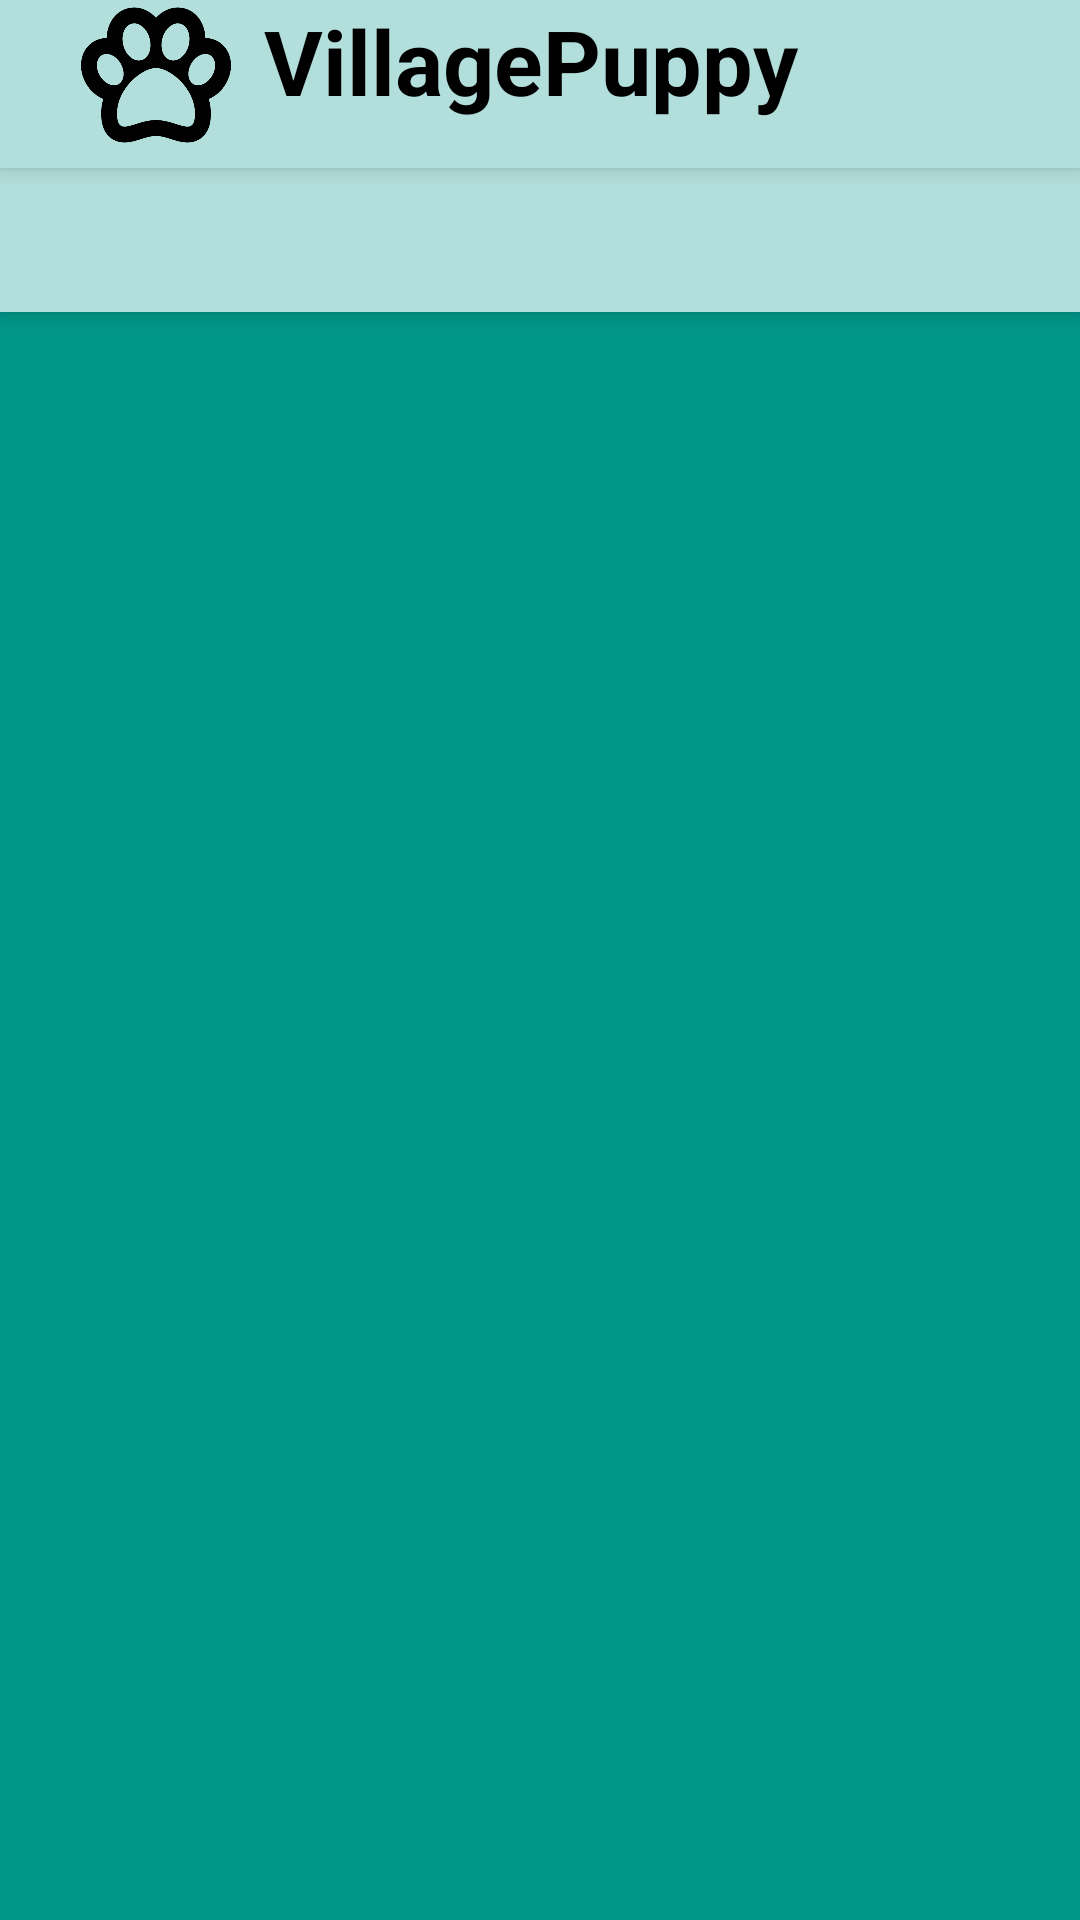

This screen was rendered from an Android layout file. Write that file and the resources it references.
<!-- AndroidManifest.xml: application theme Theme.Mascotas -->
<!-- res/layout/activity_main.xml -->
<?xml version="1.0" encoding="utf-8"?>
<androidx.coordinatorlayout.widget.CoordinatorLayout
    xmlns:android="http://schemas.android.com/apk/res/android"
    xmlns:tools="http://schemas.android.com/tools"
    xmlns:app="http://schemas.android.com/apk/res-auto"
    android:layout_height="match_parent"
    android:layout_width="match_parent"
    tools:context=".MainActivity"
    android:background="@color/primary">



    <com.google.android.material.appbar.AppBarLayout
        android:layout_width="match_parent"
        android:layout_height="wrap_content"
        android:theme="@style/ThemeOverlay.AppCompat.Dark.ActionBar">

        <include
            android:id="@+id/miactionbar"
            layout="@layout/navbar" />

        <com.google.android.material.tabs.TabLayout
            android:id="@+id/tabLayout"
            android:layout_width="match_parent"
            android:layout_height="wrap_content"
            android:background="@color/primary_light">
        </com.google.android.material.tabs.TabLayout>

    </com.google.android.material.appbar.AppBarLayout>

    <androidx.viewpager.widget.ViewPager
        android:id="@+id/viewPager"
        android:layout_width="match_parent"
        android:layout_height="match_parent"
        app:layout_behavior="@string/appbar_scrolling_view_behavior">
    </androidx.viewpager.widget.ViewPager>

</androidx.coordinatorlayout.widget.CoordinatorLayout>
<!-- res/layout/navbar.xml (included above) -->
<?xml version="1.0" encoding="utf-8"?>
<androidx.appcompat.widget.Toolbar
    xmlns:android="http://schemas.android.com/apk/res/android"
    xmlns:app="http://schemas.android.com/apk/res-auto"
    android:layout_width="match_parent"
    android:layout_height="?attr/actionBarSize"
    android:background="@color/primary_light"
    app:subtitleTextColor="@color/black"
    app:titleTextColor="@color/black"
    android:elevation="4dp"
    android:theme="@style/ThemeOverlay.AppCompat.ActionBar"
    app:layout_scrollFlags="scroll|enterAlways">

    <GridLayout
        android:layout_width="match_parent"
        android:layout_height="match_parent"
        android:columnCount="3">

        <ImageView
            android:layout_columnWeight="1"
            android:id="@+id/ivHuella"
            android:layout_width="50dp"
            android:layout_height="50dp"
            android:src="@drawable/huella"
            android:contentDescription="@string/todo" />
        <TextView
            android:layout_columnWeight="1"
            android:id="@+id/tvPetagram"
            android:layout_width="wrap_content"
            android:layout_height="wrap_content"
            android:text="@string/petagram"
            android:textColor="@color/black"
            android:textSize="30sp"
            android:textStyle="bold"
            />

        <ImageView
            android:layout_columnWeight="1"
            android:id="@+id/iv5star"
            android:layout_width="50dp"
            android:layout_height="50dp"
            android:src="@drawable/star"
            android:contentDescription="@string/todo" />

    </GridLayout>

</androidx.appcompat.widget.Toolbar>
<!-- resources referenced by this layout -->
<resources>
  <color name="black">#FF000000</color>
  <color name="primary">#009688</color>
  <color name="primary_light">#B2DFDB</color>
  <!-- drawable huella: png bitmap (drawable-hdpi, 98606 bytes) -->
  <string name="petagram">VillagePuppy</string>
  <string name="todo">TODO</string>
  <style name="Theme.Mascotas" parent="Theme.MaterialComponents.NoActionBar">
          
          <item name="colorPrimary">@color/primary</item>
          <item name="colorPrimaryVariant">@color/primary_dark</item>
          <item name="colorOnPrimary">@color/white</item>
          
          <item name="colorSecondary">@color/accent</item>
          <item name="colorSecondaryVariant">@color/primary_light</item>
          <item name="colorOnSecondary">@color/white</item>
          
          <item name="android:statusBarColor" tools:targetApi="l">?attr/colorPrimaryVariant</item>
          
          <item name="windowActionBar">false</item>
          <item name="windowNoTitle">true</item>
          <item name="android:itemTextAppearance">@color/accent</item>
          <item name="actionMenuTextColor">@color/white</item>
          <item name="actionMenuTextAppearance">@color/white</item>
      </style>
  <color name="primary_dark">#00796B</color>
  <color name="white">#FFFFFFFF</color>
  <color name="accent">#E040FB</color>
</resources>
